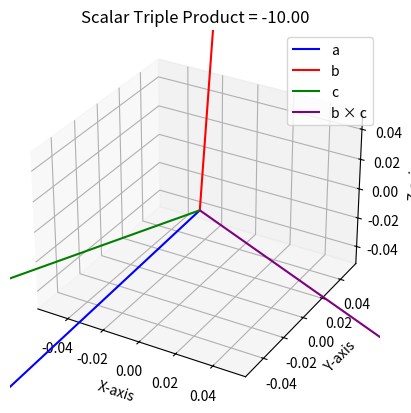

Reproduce this figure in Python.
import numpy as np
import matplotlib.pyplot as plt

# Vectors
a = np.array([2, 1, 3])
b = np.array([-1, 2, 1])
c = np.array([3, 1, 2])

# Scalar triple product
res = np.dot(a, np.cross(b, c))
print(f"Scalar Triple Product (using NumPy): {res}")

# Cross product b × c
cross_bc = np.cross(b, c)

# Plot
fig = plt.figure()
ax = fig.add_subplot(111, projection='3d')

ax.quiver(0, 0, 0, a[0], a[1], a[2], color='blue', label='a', arrow_length_ratio=0.1)
ax.quiver(0, 0, 0, b[0], b[1], b[2], color='red', label='b', arrow_length_ratio=0.1)
ax.quiver(0, 0, 0, c[0], c[1], c[2], color='green', label='c', arrow_length_ratio=0.1)
ax.quiver(0, 0, 0, cross_bc[0], cross_bc[1], cross_bc[2],
          color='purple', label='b × c', arrow_length_ratio=0.1)

ax.set_title(f"Scalar Triple Product = {res:.2f}")
ax.set_xlabel("X-axis")
ax.set_ylabel("Y-axis")
ax.set_zlabel("Z-axis")
ax.legend()

plt.savefig("vectors.png", dpi=300, bbox_inches="tight")
plt.show()

